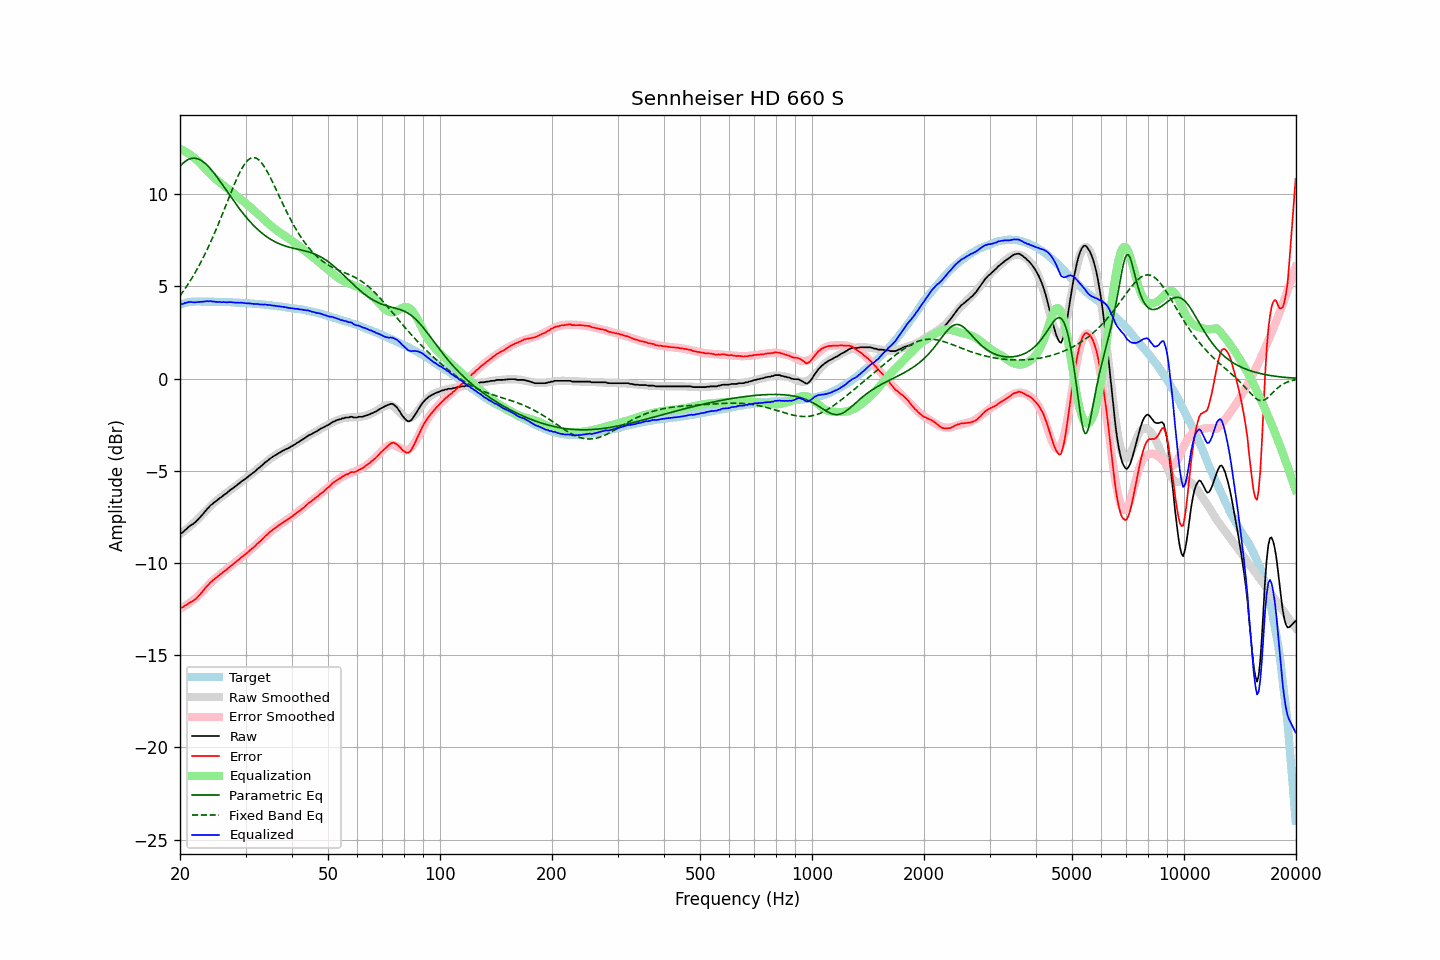

The data file committed next to this chart (first rows):
frequency, raw, error, smoothed, error_smoothed, equalization, parametric_eq, fixed_band_eq, equalized_raw, equalized_smoothed, target
20.00, -8.41, -12.42, -8.43, -12.46, 12.46, 11.51, 4.49, 4.05, 4.03, 4.01
20.20, -8.37, -12.41, -8.37, -12.42, 12.42, 11.60, 4.61, 4.04, 4.05, 4.04
20.40, -8.32, -12.39, -8.30, -12.37, 12.37, 11.68, 4.73, 4.05, 4.07, 4.06
20.61, -8.22, -12.31, -8.23, -12.32, 12.32, 11.76, 4.85, 4.10, 4.09, 4.08
20.81, -8.16, -12.27, -8.16, -12.27, 12.27, 11.82, 4.98, 4.11, 4.10, 4.11
21.02, -8.07, -12.21, -8.09, -12.21, 12.21, 11.87, 5.11, 4.14, 4.12, 4.14
21.23, -8.00, -12.15, -8.02, -12.15, 12.15, 11.91, 5.25, 4.15, 4.13, 4.15
21.44, -7.94, -12.10, -7.95, -12.09, 12.09, 11.93, 5.39, 4.15, 4.15, 4.16
21.66, -7.89, -12.06, -7.87, -12.03, 12.03, 11.95, 5.53, 4.13, 4.16, 4.17
21.87, -7.82, -11.99, -7.79, -11.96, 11.96, 11.95, 5.68, 4.14, 4.17, 4.17
22.09, -7.75, -11.93, -7.71, -11.89, 11.89, 11.94, 5.83, 4.13, 4.17, 4.18
22.31, -7.66, -11.84, -7.63, -11.81, 11.81, 11.91, 5.99, 4.15, 4.18, 4.18
22.54, -7.56, -11.74, -7.54, -11.72, 11.72, 11.88, 6.15, 4.16, 4.18, 4.18
22.76, -7.47, -11.65, -7.45, -11.63, 11.63, 11.83, 6.31, 4.16, 4.18, 4.18
22.99, -7.37, -11.54, -7.36, -11.54, 11.54, 11.78, 6.48, 4.17, 4.18, 4.17
23.22, -7.27, -11.44, -7.27, -11.45, 11.45, 11.71, 6.66, 4.17, 4.18, 4.17
23.45, -7.16, -11.33, -7.18, -11.35, 11.35, 11.64, 6.83, 4.19, 4.17, 4.17
23.69, -7.06, -11.23, -7.09, -11.26, 11.26, 11.56, 7.02, 4.20, 4.17, 4.17
23.92, -6.98, -11.15, -7.00, -11.17, 11.17, 11.47, 7.20, 4.19, 4.17, 4.16
24.16, -6.87, -11.05, -6.91, -11.08, 11.08, 11.37, 7.39, 4.21, 4.17, 4.17
24.40, -6.81, -10.98, -6.83, -10.99, 10.99, 11.27, 7.59, 4.18, 4.16, 4.17
24.65, -6.73, -10.89, -6.75, -10.91, 10.91, 11.16, 7.79, 4.18, 4.16, 4.16
24.89, -6.67, -10.83, -6.67, -10.83, 10.83, 11.04, 7.99, 4.16, 4.16, 4.16
25.14, -6.60, -10.76, -6.60, -10.76, 10.76, 10.93, 8.20, 4.16, 4.16, 4.16
25.39, -6.53, -10.69, -6.53, -10.68, 10.68, 10.81, 8.41, 4.15, 4.16, 4.16
25.65, -6.46, -10.62, -6.46, -10.62, 10.62, 10.69, 8.62, 4.15, 4.16, 4.16
25.91, -6.41, -10.56, -6.39, -10.55, 10.55, 10.56, 8.84, 4.13, 4.15, 4.15
26.16, -6.33, -10.48, -6.33, -10.48, 10.48, 10.44, 9.05, 4.15, 4.15, 4.15
26.43, -6.27, -10.42, -6.26, -10.41, 10.41, 10.31, 9.27, 4.14, 4.15, 4.14
26.69, -6.21, -10.35, -6.20, -10.34, 10.34, 10.18, 9.49, 4.13, 4.14, 4.14
26.96, -6.13, -10.27, -6.13, -10.27, 10.27, 10.06, 9.71, 4.14, 4.14, 4.14
27.23, -6.06, -10.20, -6.07, -10.20, 10.20, 9.93, 9.93, 4.14, 4.14, 4.14
27.50, -5.99, -10.13, -6.00, -10.13, 10.13, 9.80, 10.15, 4.14, 4.13, 4.14
27.77, -5.94, -10.07, -5.94, -10.06, 10.06, 9.68, 10.36, 4.12, 4.13, 4.13
28.05, -5.87, -10.00, -5.87, -9.99, 9.99, 9.56, 10.57, 4.12, 4.12, 4.13
28.33, -5.81, -9.93, -5.80, -9.92, 9.92, 9.44, 10.77, 4.11, 4.12, 4.11
28.62, -5.73, -9.85, -5.74, -9.85, 9.85, 9.32, 10.96, 4.12, 4.12, 4.11
28.90, -5.67, -9.78, -5.67, -9.78, 9.78, 9.20, 11.14, 4.11, 4.11, 4.11
29.19, -5.59, -9.69, -5.60, -9.71, 9.71, 9.09, 11.31, 4.12, 4.11, 4.10
29.48, -5.53, -9.64, -5.54, -9.64, 9.64, 8.98, 11.47, 4.11, 4.10, 4.11
29.78, -5.47, -9.57, -5.47, -9.57, 9.57, 8.87, 11.60, 4.10, 4.09, 4.10
30.08, -5.41, -9.51, -5.41, -9.50, 9.50, 8.76, 11.72, 4.08, 4.09, 4.09
30.38, -5.34, -9.42, -5.34, -9.42, 9.42, 8.66, 11.82, 4.08, 4.08, 4.08
30.68, -5.27, -9.35, -5.27, -9.35, 9.35, 8.56, 11.89, 4.08, 4.08, 4.08
30.99, -5.20, -9.27, -5.20, -9.27, 9.27, 8.47, 11.95, 4.07, 4.07, 4.07
31.30, -5.14, -9.21, -5.13, -9.20, 9.20, 8.37, 11.98, 4.06, 4.06, 4.06
31.61, -5.07, -9.13, -5.06, -9.12, 9.12, 8.28, 11.98, 4.05, 4.06, 4.06
31.93, -5.00, -9.05, -4.99, -9.04, 9.04, 8.20, 11.96, 4.04, 4.05, 4.05
32.24, -4.92, -8.96, -4.92, -8.96, 8.96, 8.11, 11.92, 4.04, 4.04, 4.04
32.57, -4.85, -8.89, -4.85, -8.88, 8.88, 8.03, 11.85, 4.03, 4.04, 4.03
32.89, -4.78, -8.81, -4.77, -8.80, 8.80, 7.96, 11.77, 4.02, 4.03, 4.03
33.22, -4.70, -8.72, -4.70, -8.72, 8.72, 7.88, 11.67, 4.02, 4.02, 4.02
33.55, -4.63, -8.65, -4.63, -8.64, 8.64, 7.81, 11.54, 4.01, 4.01, 4.01
33.89, -4.54, -8.54, -4.56, -8.56, 8.56, 7.75, 11.41, 4.02, 4.00, 4.00
34.23, -4.48, -8.48, -4.49, -8.48, 8.48, 7.69, 11.26, 4.00, 3.99, 4.00
34.57, -4.41, -8.40, -4.42, -8.40, 8.40, 7.63, 11.10, 3.99, 3.98, 3.98
34.92, -4.34, -8.31, -4.35, -8.33, 8.33, 7.57, 10.93, 3.98, 3.97, 3.97
35.27, -4.28, -8.25, -4.29, -8.25, 8.25, 7.52, 10.76, 3.97, 3.96, 3.97
35.62, -4.22, -8.18, -4.23, -8.18, 8.18, 7.47, 10.58, 3.96, 3.95, 3.95
35.97, -4.17, -8.11, -4.17, -8.12, 8.12, 7.42, 10.39, 3.94, 3.94, 3.94
... 635 more rows
